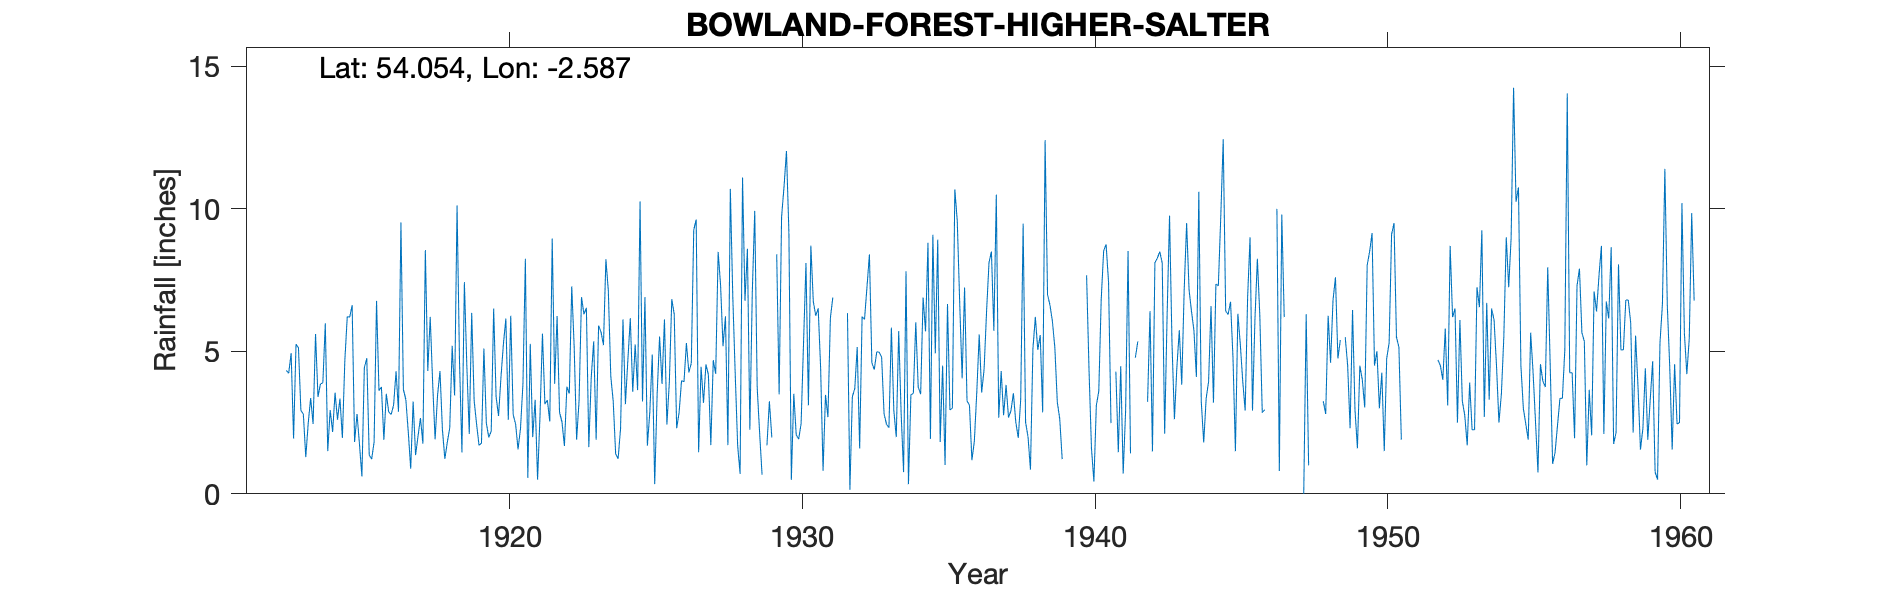

Data behind this chart, as committed beside it:
BOWLAND FOREST HIGHER SALTER, , , , , , , , , , , , , , , , , , , , , , , 
Grid ref, SD617622, Long, -2.587, Lat, 54.05, Elevation, 1014, ft, , , , , , , , , , , , , , , 
Station no, 3043, , , , , , , , , , , , , , , , , , , , , , 
, 1910, 1911, 1912, 1913, 1914, 1915, 1916, 1917, 1918, 1919, 1920, 1921, 1922, 1923, 1924, 1925, 1926, 1927, 1928, 1929, 1930, 1931, 1932
January, , , , 4.94, 3.85, 6.2, 3.62, 2.18, 3.45, 4.5, 3.41, 8.25, 3.86, 6.3, 3.24, 3.24, 6.83, 4.46, 10.7, 2.14, 9.18, 6.51, 6.34
February, , , , 1.94, 3.9, 6.62, 3.75, 0.88, 4.31, 2.1, 2.73, 0.56, 6.24, 6.53, 1.4, 6.9, 6.3, 3.19, 6.93, 0.67, 0.49, 4.43, 0.14
March, , , , 5.25, 5.98, 1.82, 1.9, 3.24, 2.25, 6.35, 4.1, 5.26, 2.86, 1.64, 1.23, 1.69, 2.3, 4.54, 4.2, , 3.51, 0.81, 3.41
April, , , , 5.12, 1.5, 2.8, 3.51, 1.36, 1.23, 3.27, 5.26, 1.99, 2.52, 4.1, 2.28, 2.87, 2.85, 4.18, 1.69, 1.7, 2.07, 3.47, 3.69
May, , , , 2.92, 2.94, 1.75, 2.87, 2.02, 1.81, 2.45, 6.15, 3.3, 1.68, 5.35, 6.12, 4.89, 3.97, 1.71, 0.7, 3.25, 1.92, 2.69, 5.15
June, , , , 2.8, 2.17, 0.61, 2.78, 2.66, 2.31, 1.7, 2.6, 0.5, 3.76, 1.9, 3.15, 0.34, 3.93, 4.69, 11.1, 1.98, 2.46, 6.17, 1.59
July, , , , 1.29, 3.55, 4.43, 3.12, 1.76, 5.19, 1.78, 6.25, 2.75, 3.52, 5.9, 4.69, 3.49, 5.29, 4.21, 6.77, , 5.3, 6.89, 6.22
August, , , , 2.48, 2.6, 4.76, 4.3, 8.55, 3.45, 5.1, 2.78, 5.62, 7.28, 5.68, 6.16, 5.52, 4.26, 8.49, 8.6, 8.4, 8.1, , 6.12
September, , , , 3.36, 3.34, 1.36, 2.88, 4.31, 10.12, 2.48, 2.44, 3.15, 5.15, 5.22, 3.58, 3.86, 4.58, 7.32, 2.25, 3.49, 3.11, , 7.26
October, , , , 2.45, 1.96, 1.22, 9.52, 6.21, 4.66, 1.98, 1.56, 3.29, 1.9, 8.23, 5.24, 6.12, 9.26, 5.18, 7.08, 9.72, 8.71, 3.28, 8.4
November, , , 4.33, 5.61, 4.66, 1.82, 3.66, 3.88, 1.45, 2.2, 2.3, 2.54, 3.26, 7.11, 3.64, 2.43, 9.62, 6.23, 9.93, 10.77, 6.75, , 4.6
December, , , 4.23, 3.4, 6.22, 6.77, 3.31, 1.91, 7.43, 6.5, 3.86, 8.96, 6.9, 4.13, 10.26, 3.92, 1.46, 1.71, 3.74, 12.03, 6.25, , 4.36
Total, , , , 41.56, 42.67, 40.16, 45.22, 38.96, 47.66, 40.41, 43.44, 46.17, 48.93, 62.09, 50.99, 45.27, 60.65, 55.91, 73.69, , 57.85, , 57.28
1929 Mar 1.23; July 4.13 estimated, , , , , , , , , , , , , , , , , , , , , , , 
1931 Aug 2.86, Sept 2.35, Nov 7.14, Dec …, , , , , , , , , , , , , , , , , , , , , , , 
1939 Jun 3.98, July 6.67, Aug 2.66, Oct …, , , , , , , , , , , , , , , , , , , , , , , 
1940 Jan 3.5, Feb 3.1 and total 58.89 al…, , , , , , , , , , , , , , , , , , , , , , , 
1951 Feb 6.22, Oct 8.26 adjusted from ma…, , , , , , , , , , , , , , , , , , , , , , , 
1952 Jan 5.76, Feb 2 apportioned; Mar ad…, , , , , , , , , , , , , , , , , , , , , , , 
1947 Feb 1.2. Mar 8, Apr 5.3, May 4.3, J…, , , , , , , , , , , , , , , , , , , , , , , 
1948 Jan 10.9, Mar 4.80, Dec 6.25, total…, , , , , , , , , , , , , , , , , , , , , , , 
